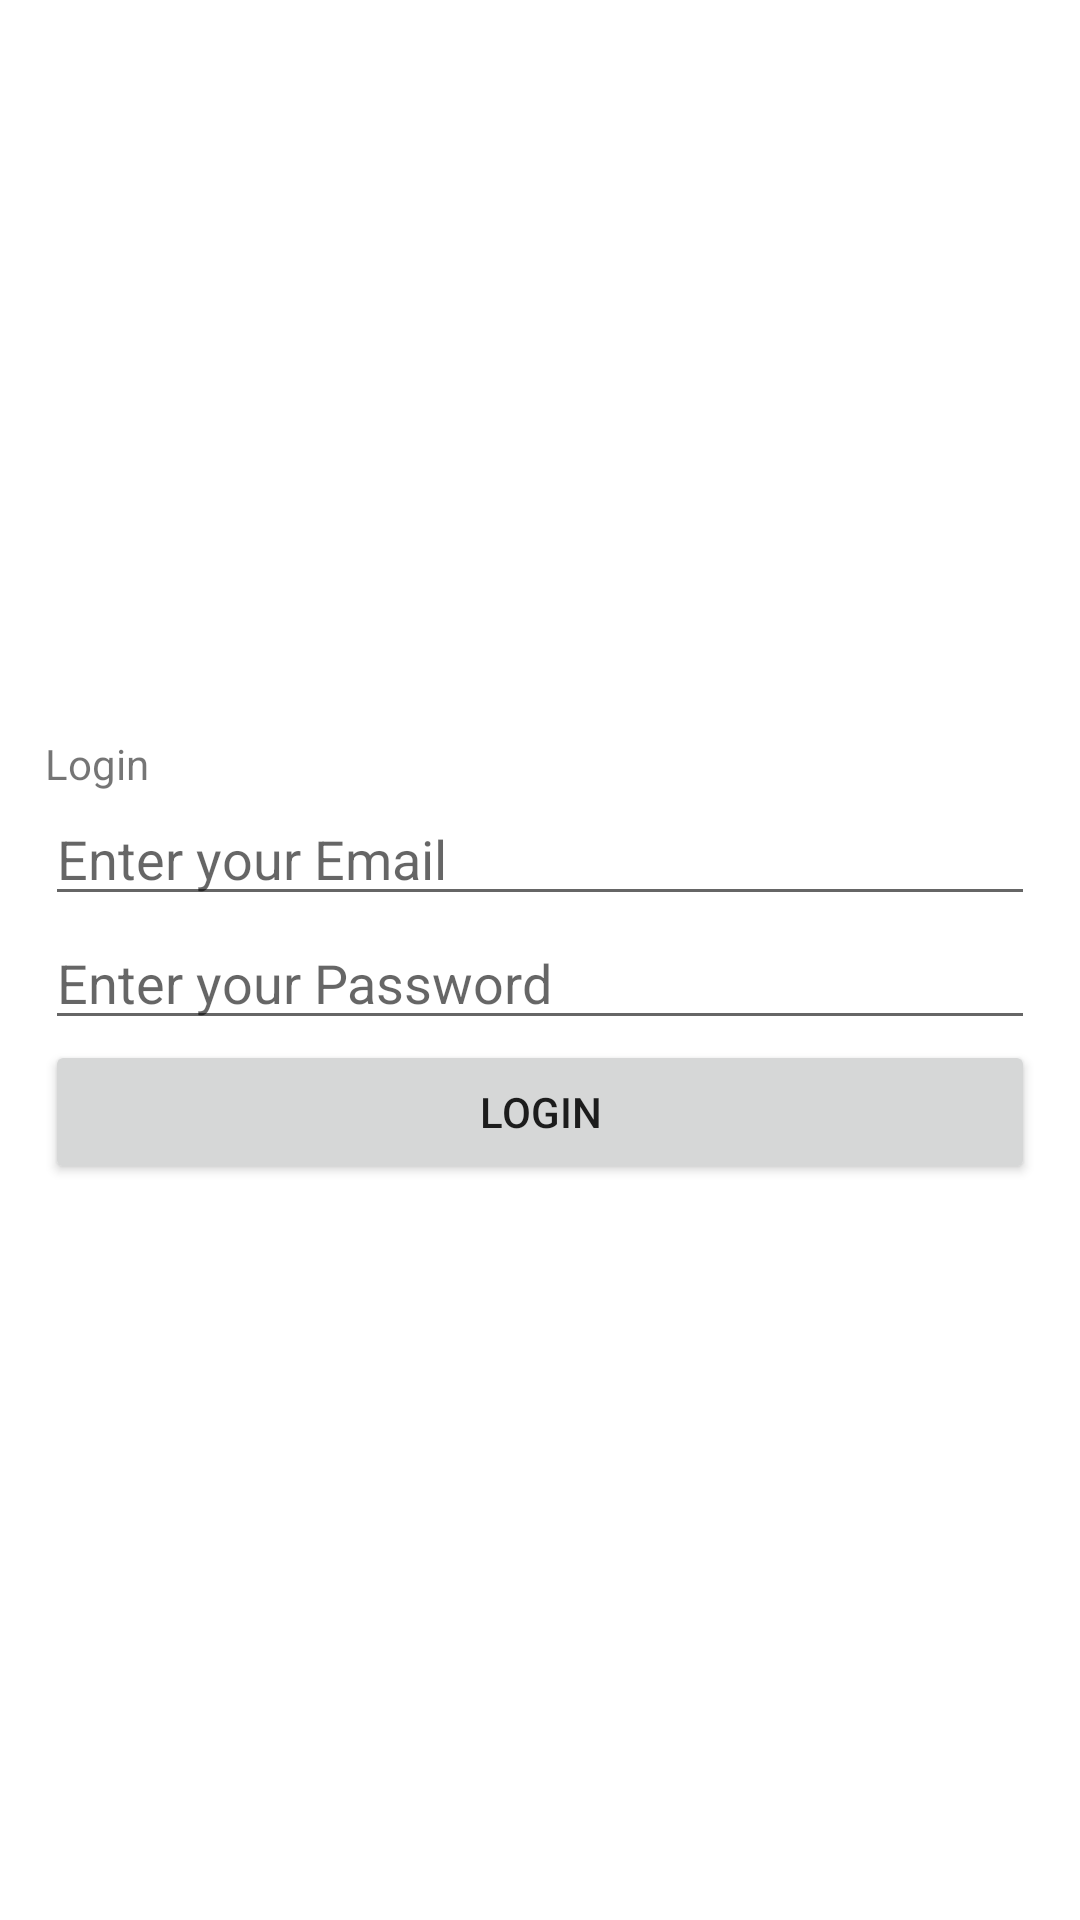

Android layout source for this screen:
<!-- AndroidManifest.xml: application theme Theme.CS315ChatApp_BB -->
<!-- res/layout/activity_login.xml -->
<?xml version="1.0" encoding="utf-8"?>
<LinearLayout
    xmlns:android="http://schemas.android.com/apk/res/android"
    xmlns:app="http://schemas.android.com/apk/res-auto"
    xmlns:tools="http://schemas.android.com/tools"

    android:layout_width="match_parent"
    android:layout_height="match_parent"
    android:gravity="center_vertical"
    android:orientation="vertical"
    android:padding="15dp"
    tools:context=".LoginActivity">

    
    <TextView
        android:layout_width="wrap_content"
        android:layout_height="wrap_content"
        android:text="Login"/>

    
    <EditText
        android:id="@+id/email"
        android:layout_width="match_parent"
        android:layout_height="wrap_content"
        android:hint="Enter your Email" />

    
    <EditText
        android:id="@+id/password"
        android:layout_width="match_parent"
        android:layout_height="wrap_content"
        android:hint="Enter your Password"
        android:inputType="textPassword" />

    
    <Button
        android:id="@+id/login"
        android:layout_width="match_parent"
        android:layout_height="wrap_content"
        android:text="Login" />

    
    <ProgressBar
        android:id="@+id/progressBar"
        android:layout_width="wrap_content"
        android:layout_height="wrap_content"
        android:visibility="gone" />
</LinearLayout>
<!-- resources referenced by this layout -->
<resources>
  <style name="Theme.CS315ChatApp_BB" parent="Theme.MaterialComponents.DayNight.DarkActionBar">
          
          <item name="colorPrimary">@color/purple_500</item>
          <item name="colorPrimaryVariant">@color/purple_700</item>
          <item name="colorOnPrimary">@color/white</item>
          
          <item name="colorSecondary">@color/teal_200</item>
          <item name="colorSecondaryVariant">@color/teal_700</item>
          <item name="colorOnSecondary">@color/black</item>
          
          <item name="android:statusBarColor">?attr/colorPrimaryVariant</item>
          
      </style>
  <!-- not gathered from this repository: default colours our renderer supplied (Android Studio template values) -->
  <color name="purple_500">#FF6200EE</color>
  <color name="purple_700">#FF3700B3</color>
  <color name="teal_200">#FF03DAC5</color>
  <color name="teal_700">#FF018786</color>
  <color name="black">#FF000000</color>
  <color name="white">#FFFFFFFF</color>
</resources>
